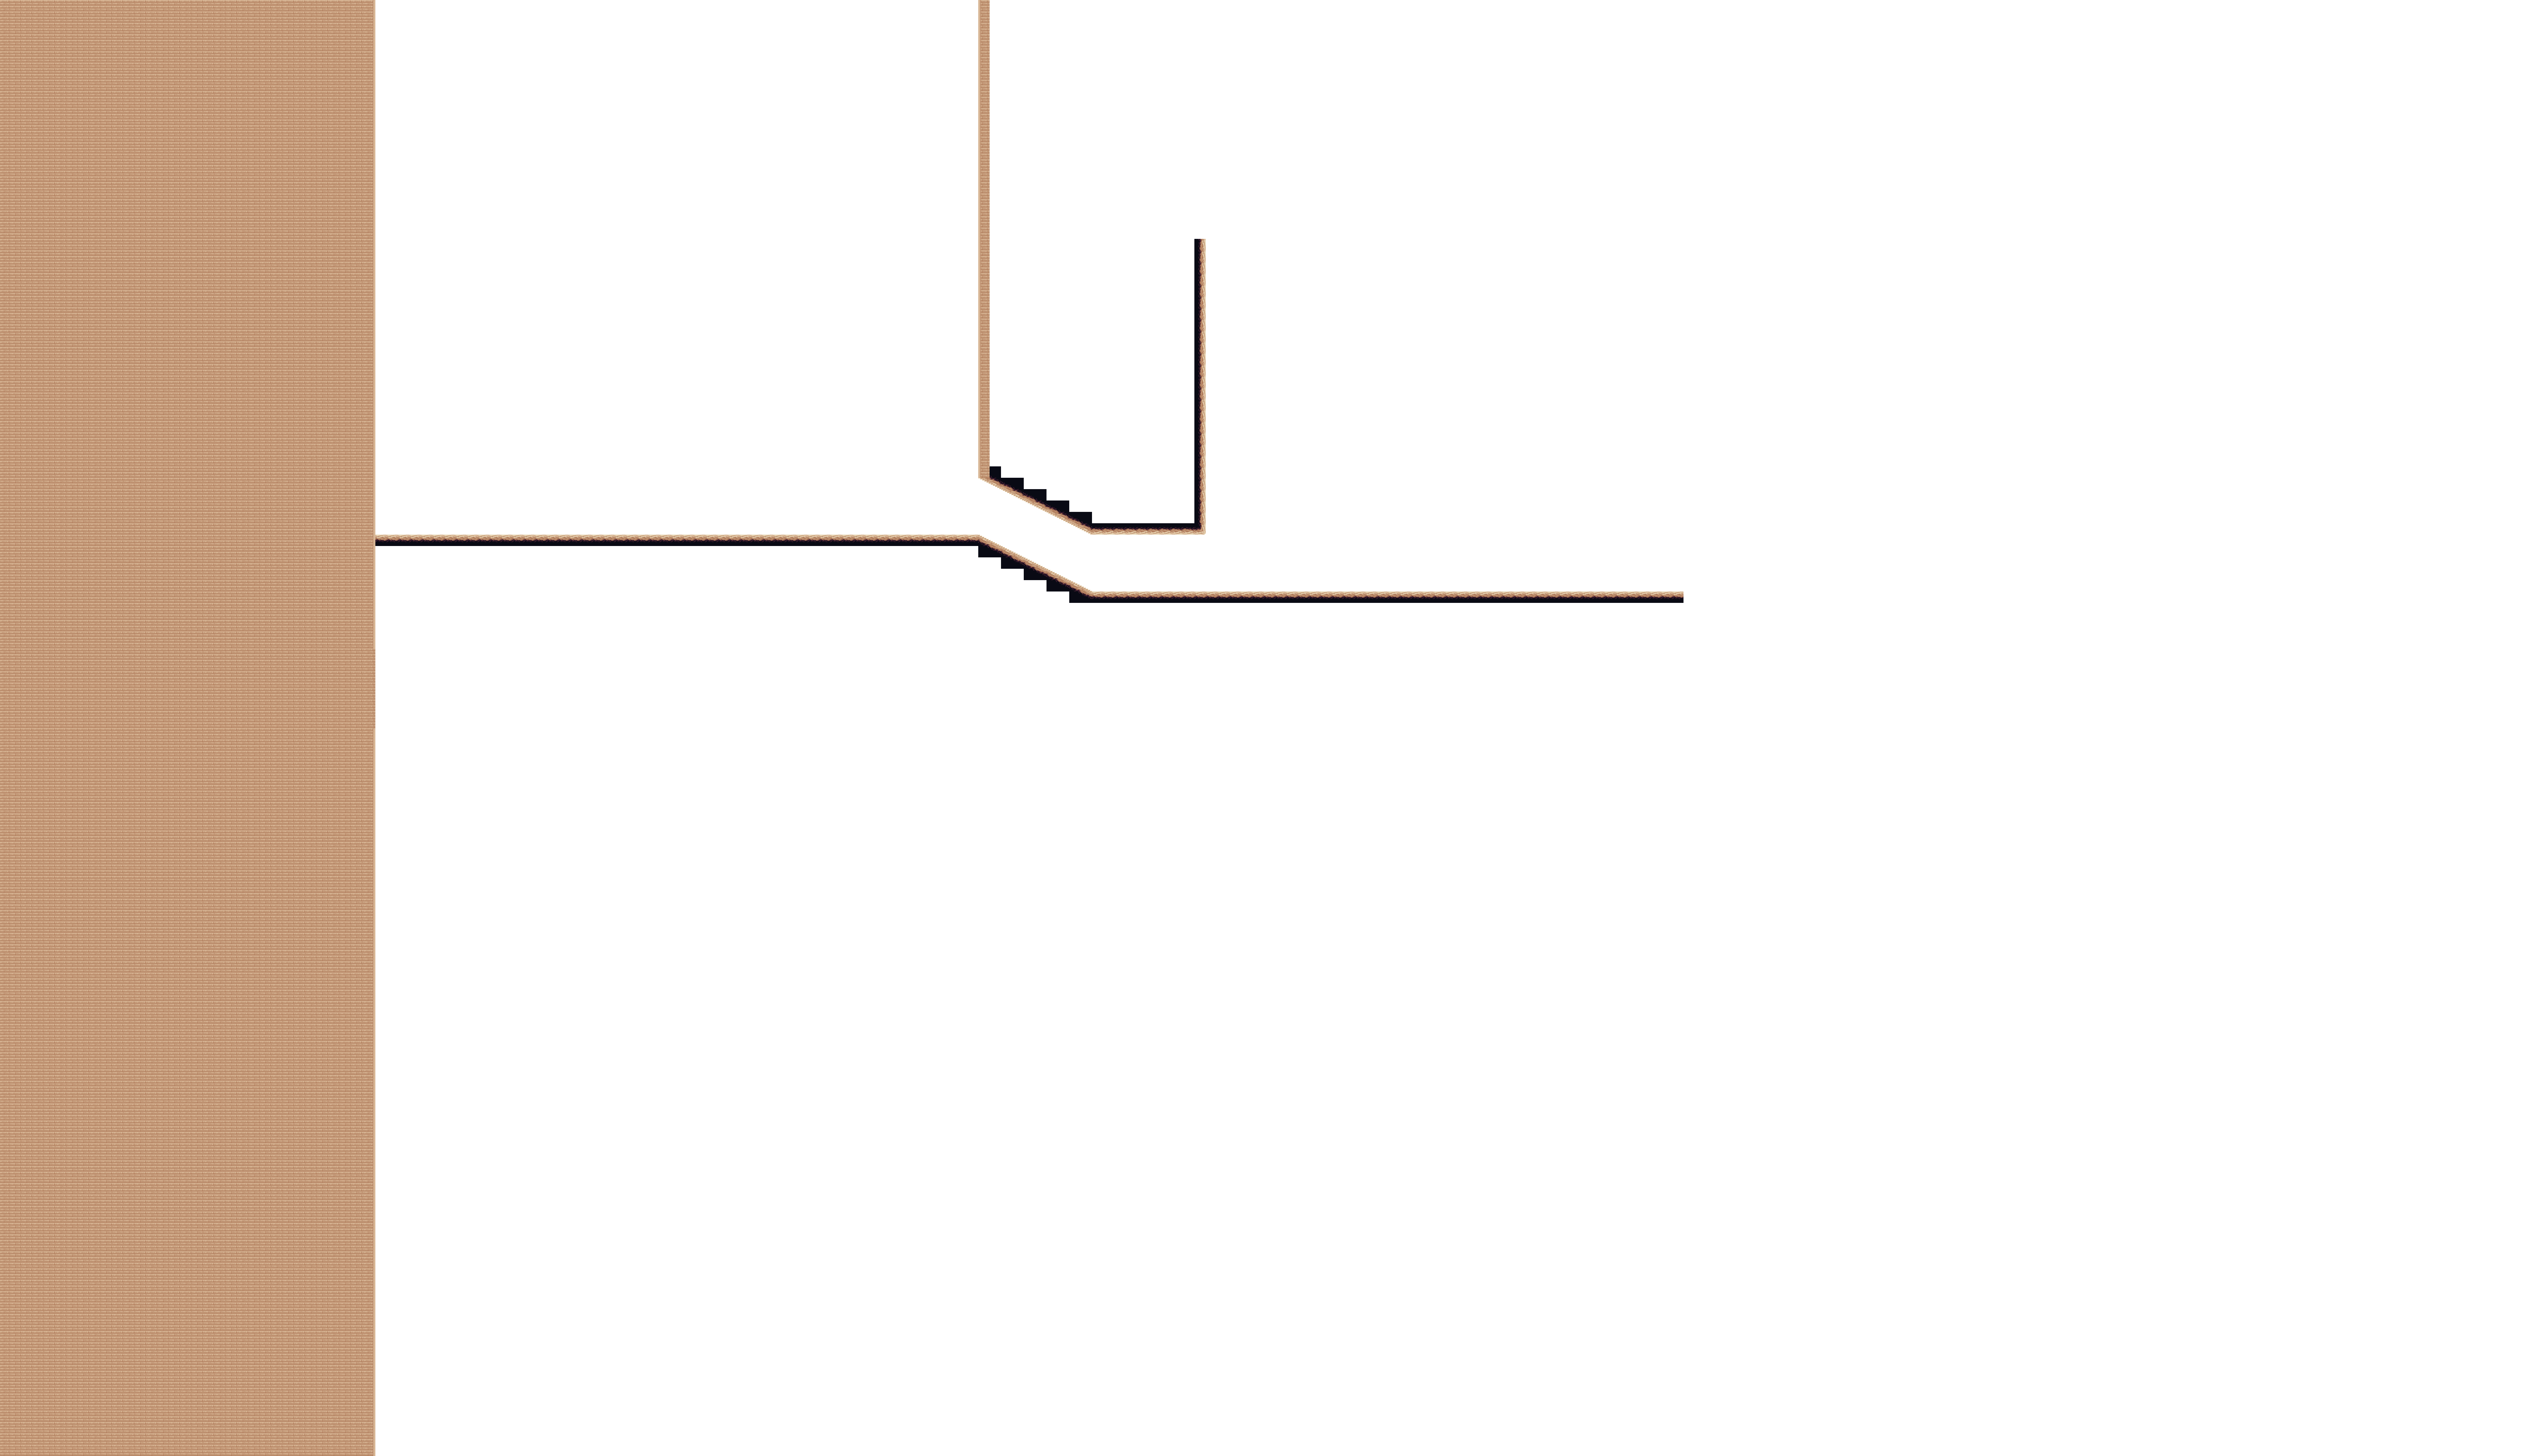

The data file committed next to this chart (first rows):
60, 60, 60, 60, 60, 60, 60, 60, 60, 60, 60, 60, 60, 60, 60, 60, 60, 60, 60, 60, 60, 60, 60, 60
60, 60, 60, 60, 60, 60, 60, 60, 60, 60, 60, 60, 60, 60, 60, 60, 60, 60, 60, 60, 60, 60, 60, 60
60, 60, 60, 60, 60, 60, 60, 60, 60, 60, 60, 60, 60, 60, 60, 60, 60, 60, 60, 60, 60, 60, 60, 60
60, 60, 60, 60, 60, 60, 60, 60, 60, 60, 60, 60, 60, 60, 60, 60, 60, 60, 60, 60, 60, 60, 60, 60
60, 60, 60, 60, 60, 60, 60, 60, 60, 60, 60, 60, 60, 60, 60, 60, 60, 60, 60, 60, 60, 60, 60, 60
60, 60, 60, 60, 60, 60, 60, 60, 60, 60, 60, 60, 60, 60, 60, 60, 60, 60, 60, 60, 60, 60, 60, 60
60, 60, 60, 60, 60, 60, 60, 60, 60, 60, 60, 60, 60, 60, 60, 60, 60, 60, 60, 60, 60, 60, 60, 60
60, 60, 60, 60, 60, 60, 60, 60, 60, 60, 60, 60, 60, 60, 60, 60, 60, 60, 60, 60, 60, 60, 60, 60
60, 60, 60, 60, 60, 60, 60, 60, 60, 60, 60, 60, 60, 60, 60, 60, 60, 60, 60, 60, 60, 60, 60, 60
60, 60, 60, 60, 60, 60, 60, 60, 60, 60, 60, 60, 60, 60, 60, 60, 60, 60, 60, 60, 60, 60, 60, 60
60, 60, 60, 60, 60, 60, 60, 60, 60, 60, 60, 60, 60, 60, 60, 60, 60, 60, 60, 60, 60, 60, 60, 60
60, 60, 60, 60, 60, 60, 60, 60, 60, 60, 60, 60, 60, 60, 60, 60, 60, 60, 60, 60, 60, 60, 60, 60
60, 60, 60, 60, 60, 60, 60, 60, 60, 60, 60, 60, 60, 60, 60, 60, 60, 60, 60, 60, 60, 60, 60, 60
60, 60, 60, 60, 60, 60, 60, 60, 60, 60, 60, 60, 60, 60, 60, 60, 60, 60, 60, 60, 60, 60, 60, 60
60, 60, 60, 60, 60, 60, 60, 60, 60, 60, 60, 60, 60, 60, 60, 60, 60, 60, 60, 60, 60, 60, 60, 60
60, 60, 60, 60, 60, 60, 60, 60, 60, 60, 60, 60, 60, 60, 60, 60, 60, 60, 60, 60, 60, 60, 60, 60
60, 60, 60, 60, 60, 60, 60, 60, 60, 60, 60, 60, 60, 60, 60, 60, 60, 60, 60, 60, 60, 60, 60, 60
60, 60, 60, 60, 60, 60, 60, 60, 60, 60, 60, 60, 60, 60, 60, 60, 60, 60, 60, 60, 60, 60, 60, 60
60, 60, 60, 60, 60, 60, 60, 60, 60, 60, 60, 60, 60, 60, 60, 60, 60, 60, 60, 60, 60, 60, 60, 60
60, 60, 60, 60, 60, 60, 60, 60, 60, 60, 60, 60, 60, 60, 60, 60, 60, 60, 60, 60, 60, 60, 60, 60
60, 60, 60, 60, 60, 60, 60, 60, 60, 60, 60, 60, 60, 60, 60, 60, 60, 60, 60, 60, 60, 60, 60, 60
60, 60, 60, 60, 60, 60, 60, 60, 60, 60, 60, 60, 60, 60, 60, 60, 60, 60, 60, 60, 60, 60, 60, 60
60, 60, 60, 60, 60, 60, 60, 60, 60, 60, 60, 60, 60, 60, 60, 60, 60, 60, 60, 60, 60, 60, 60, 60
60, 60, 60, 60, 60, 60, 60, 60, 60, 60, 60, 60, 60, 60, 60, 60, 60, 60, 60, 60, 60, 60, 60, 60
60, 60, 60, 60, 60, 60, 60, 60, 60, 60, 60, 60, 60, 60, 60, 60, 60, 60, 60, 60, 60, 60, 60, 60
60, 60, 60, 60, 60, 60, 60, 60, 60, 60, 60, 60, 60, 60, 60, 60, 60, 60, 60, 60, 60, 60, 60, 60
60, 60, 60, 60, 60, 60, 60, 60, 60, 60, 60, 60, 60, 60, 60, 60, 60, 60, 60, 60, 60, 60, 60, 60
60, 60, 60, 60, 60, 60, 60, 60, 60, 60, 60, 60, 60, 60, 60, 60, 60, 60, 60, 60, 60, 60, 60, 60
60, 60, 60, 60, 60, 60, 60, 60, 60, 60, 60, 60, 60, 60, 60, 60, 60, 60, 60, 60, 60, 60, 60, 60
60, 60, 60, 60, 60, 60, 60, 60, 60, 60, 60, 60, 60, 60, 60, 60, 60, 60, 60, 60, 60, 60, 60, 60
60, 60, 60, 60, 60, 60, 60, 60, 60, 60, 60, 60, 60, 60, 60, 60, 60, 60, 60, 60, 60, 60, 60, 60
60, 60, 60, 60, 60, 60, 60, 60, 60, 60, 60, 60, 60, 60, 60, 60, 60, 60, 60, 60, 60, 60, 60, 60
60, 60, 60, 60, 60, 60, 60, 60, 60, 60, 60, 60, 60, 60, 60, 60, 60, 60, 60, 60, 60, 60, 60, 60
60, 60, 60, 60, 60, 60, 60, 60, 60, 60, 60, 60, 60, 60, 60, 60, 60, 60, 60, 60, 60, 60, 60, 60
60, 60, 60, 60, 60, 60, 60, 60, 60, 60, 60, 60, 60, 60, 60, 60, 60, 60, 60, 60, 60, 60, 60, 60
60, 60, 60, 60, 60, 60, 60, 60, 60, 60, 60, 60, 60, 60, 60, 60, 60, 60, 60, 60, 60, 60, 60, 60
60, 60, 60, 60, 60, 60, 60, 60, 60, 60, 60, 60, 60, 60, 60, 60, 60, 60, 60, 60, 60, 60, 60, 60
60, 60, 60, 60, 60, 60, 60, 60, 60, 60, 60, 60, 60, 60, 60, 60, 60, 60, 60, 60, 60, 60, 60, 60
60, 60, 60, 60, 60, 60, 60, 60, 60, 60, 60, 60, 60, 60, 60, 60, 60, 60, 60, 60, 60, 60, 60, 60
60, 60, 60, 60, 60, 60, 60, 60, 60, 60, 60, 60, 60, 60, 60, 60, 60, 60, 60, 60, 60, 60, 60, 60
60, 60, 60, 60, 60, 60, 60, 60, 60, 60, 60, 60, 60, 60, 60, 60, 60, 60, 60, 60, 60, 60, 60, 60
60, 60, 60, 60, 60, 60, 60, 60, 60, 60, 60, 60, 60, 60, 60, 60, 60, 60, 60, 60, 60, 60, 60, 60
60, 60, 60, 60, 60, 60, 60, 60, 60, 60, 60, 60, 60, 60, 60, 60, 60, 60, 60, 60, 60, 60, 60, 60
60, 60, 60, 60, 60, 60, 60, 60, 60, 60, 60, 60, 60, 60, 60, 60, 60, 60, 60, 60, 60, 60, 60, 60
60, 60, 60, 60, 60, 60, 60, 60, 60, 60, 60, 60, 60, 60, 60, 60, 60, 60, 60, 60, 60, 60, 60, 60
60, 60, 60, 60, 60, 60, 60, 60, 60, 60, 60, 60, 60, 60, 60, 60, 60, 60, 60, 60, 60, 60, 60, 60
60, 60, 60, 60, 60, 60, 60, 60, 60, 60, 60, 60, 60, 60, 60, 60, 60, 60, 60, 60, 60, 60, 60, 60
60, 60, 60, 60, 60, 60, 60, 60, 60, 60, 60, 60, 60, 60, 60, 60, 60, 60, 60, 60, 60, 60, 60, 60
60, 60, 60, 60, 60, 60, 60, 60, 60, 60, 60, 60, 60, 60, 60, 60, 60, 60, 60, 60, 60, 60, 60, 60
60, 60, 60, 60, 60, 60, 60, 60, 60, 60, 60, 60, 60, 60, 60, 60, 60, 60, 60, 60, 60, 60, 60, 60
60, 60, 60, 60, 60, 60, 60, 60, 60, 60, 60, 60, 60, 60, 60, 60, 60, 60, 60, 60, 60, 60, 60, 60
60, 60, 60, 60, 60, 60, 60, 60, 60, 60, 60, 60, 60, 60, 60, 60, 60, 60, 60, 60, 60, 60, 60, 60
60, 60, 60, 60, 60, 60, 60, 60, 60, 60, 60, 60, 60, 60, 60, 60, 60, 60, 60, 60, 60, 60, 60, 60
60, 60, 60, 60, 60, 60, 60, 60, 60, 60, 60, 60, 60, 60, 60, 60, 60, 60, 60, 60, 60, 60, 60, 60
60, 60, 60, 60, 60, 60, 60, 60, 60, 60, 60, 60, 60, 60, 60, 60, 60, 60, 60, 60, 60, 60, 60, 60
60, 60, 60, 60, 60, 60, 60, 60, 60, 60, 60, 60, 60, 60, 60, 60, 60, 60, 60, 60, 60, 60, 60, 60
60, 60, 60, 60, 60, 60, 60, 60, 60, 60, 60, 60, 60, 60, 60, 60, 60, 60, 60, 60, 60, 60, 60, 60
60, 60, 60, 60, 60, 60, 60, 60, 60, 60, 60, 60, 60, 60, 60, 60, 60, 60, 60, 60, 60, 60, 60, 60
60, 60, 60, 60, 60, 60, 60, 60, 60, 60, 60, 60, 60, 60, 60, 60, 60, 60, 60, 60, 60, 60, 60, 60
60, 60, 60, 60, 60, 60, 60, 60, 60, 60, 60, 60, 60, 60, 60, 60, 60, 60, 60, 60, 60, 60, 60, 60
60, 60, 60, 60, 60, 60, 60, 60, 60, 60, 60, 60, 60, 60, 60, 60, 60, 60, 60, 60, 60, 60, 60, 60
... 67 more rows
